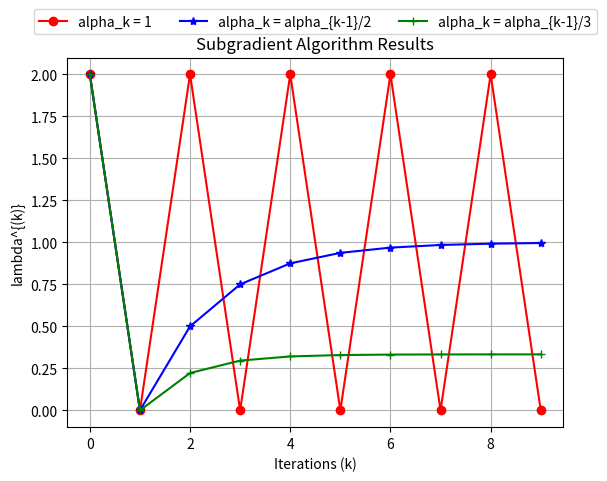

Reproduce this figure in Python.
import numpy as np
import matplotlib.pyplot as plt
from scipy.optimize import linprog

# Define constants
numiter = 10
Aineq = np.array([[1, 1, 0, 0, 0],  # Adjusted for λ
                  [0, 0, 1, 1, 0],  # Adjusted for λ
                  [0, 0, 0, 0, 1]]) # Add a row for λ, ensuring it's unconstrained
bineq = np.array([1, 1, 1])  # Adjust bounds to match the new Aineq
lb = np.zeros(5)  # Now including λ
ub = np.ones(5)   # Now including λ

# Function to run the subgradient method
def subgradient_algorithm(alpha_decay_factor):
    lambdak = 0.0  # Initial value
    alphak = 1.0   # Initial step size
    lambdavals = np.zeros(numiter)

    for iter in range(numiter):
        # Negate the coefficients for minimization
        c = np.array([-1 * (16 - 8 * lambdak),  # Coefficients for x1
                      -1 * (10 - 2 * lambdak),  # Coefficients for x2
                      -1 * (0 - lambdak),        # Coefficients for x3
                      -1 * (4 - 4 * lambdak),    # Coefficients for x4
                      10 * lambdak])             # Coefficient for 10λ
        
        # Solve the linear programming problem
        res = linprog(c, A_ub=Aineq, b_ub=bineq, bounds=list(zip(lb, ub)), method='highs')
        xk = res.x[:4]  # Only take the first 4 variables

        b_Ax = 10 - np.dot(np.array([8, 2, 2, 4]), xk)
        lambdak = max(0, lambdak - alphak * b_Ax)
        lambdavals[iter] = lambdak
        
        # Update step size
        alphak /= alpha_decay_factor

    return lambdavals

# Run the subgradient algorithm with different decay factors
lambdavals1 = subgradient_algorithm(1.0)  # alpha_k = 1
lambdavals2 = subgradient_algorithm(2.0)  # alpha_k = alpha_{k-1}/2
lambdavals3 = subgradient_algorithm(3.0)  # alpha_k = alpha_{k-1}/3

# Plot the results
plt.plot(lambdavals1, 'ro-', label='alpha_k = 1')
plt.plot(lambdavals2, 'b*-', label='alpha_k = alpha_{k-1}/2')
plt.plot(lambdavals3, 'g+-', label='alpha_k = alpha_{k-1}/3')
plt.xlabel('Iterations (k)')
plt.ylabel('lambda^{(k)}')
plt.legend(loc='upper center', bbox_to_anchor=(0.5, 1.15), ncol=3)
plt.grid()
plt.title('Subgradient Algorithm Results')
plt.show()
